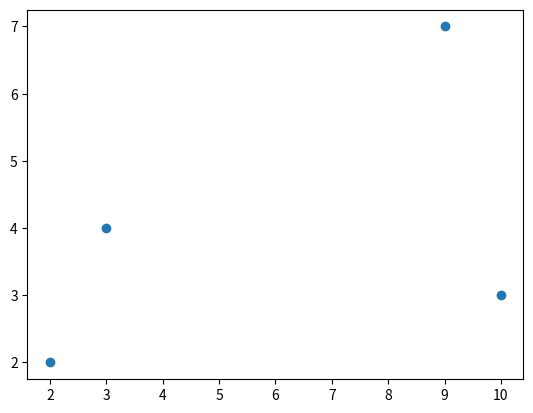

Reproduce this figure in Python.
#Scatered plot

import matplotlib.pyplot as pit
import numpy as nm
x = nm.array([3,2,9,10])
y = nm.array([4,2,7,3])
pit.scatter(x,y)
pit.show()